Labelled photos from "patches", an image-classification folder in AlbertoPresta/Thesis. The possible labels are: Amandinea punctata, Arthonia radiata, Caloplaca cerina, Candelariella reflexa, Candelariella xanthostigma, Chrysothrix candelaris, Diploicia canescens, Flavoparmelia caperata, Gyalolechia flavorubescens, Hyperphyscia adglutinata, Lecanora argentata, Lecanora carpinea, Lecanora chlarotera, Lecidella elaeochroma, Melanelixia glabratula, Parmotrema chinense, Pertusaria amara, Pertusaria pertusa, Phaeophyscia orbicularis, Physcia biziana, Physconia grisea, Punctelia subrudecta, Ramalina farinacea, Ramalina fastigiata, Xanthomendoza fallax, Xanthomendoza fulva, flavoparmenia soredians, rinodina sophonens.

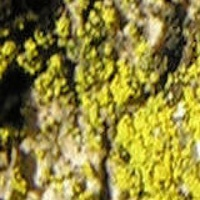
Label: Candelariella reflexa

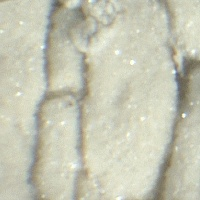
Label: Diploicia canescens

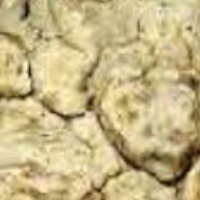
Label: Pertusaria pertusa

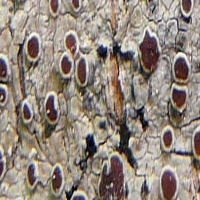
Label: Lecanora argentata

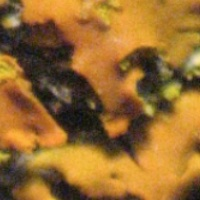
Label: Xanthomendoza fallax

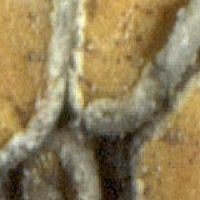
Label: Caloplaca cerina
